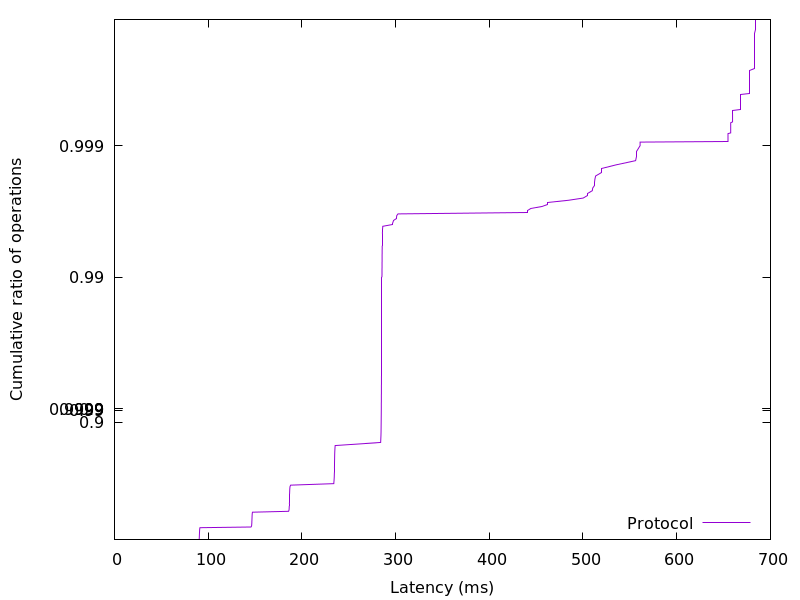

The table this chart was drawn from, first rows:
90.169344, 0.01
90.36, 0.02
90.43, 0.03
90.48, 0.04
90.52, 0.05
90.55, 0.06
90.59, 0.07
90.61, 0.08
90.64, 0.09
90.67, 0.1
90.69, 0.11
90.72, 0.12
90.76, 0.13
90.78, 0.14
90.82, 0.15
90.86, 0.16
90.92, 0.17
90.97, 0.18
91.06, 0.19
91.21, 0.2
145.7, 0.21
146.2, 0.22
146.4, 0.23
146.5, 0.24
146.5, 0.25
146.6, 0.26
146.6, 0.27
146.6, 0.28
146.7, 0.29
146.7, 0.3
146.7, 0.31
146.8, 0.32
146.8, 0.33
146.8, 0.34
146.9, 0.35
146.9, 0.36
147, 0.37
147.1, 0.38
147.3, 0.39
185.8, 0.4
186.2, 0.41
186.3, 0.42
186.4, 0.43
186.5, 0.44
186.5, 0.45
186.6, 0.46
186.6, 0.47
186.6, 0.48
186.7, 0.49
186.7, 0.5
186.7, 0.51
186.8, 0.52
186.8, 0.53
186.8, 0.54
186.9, 0.55
186.9, 0.56
187, 0.57
187, 0.58
187.1, 0.59
187.2, 0.6
187.3, 0.61
... 298 more rows
